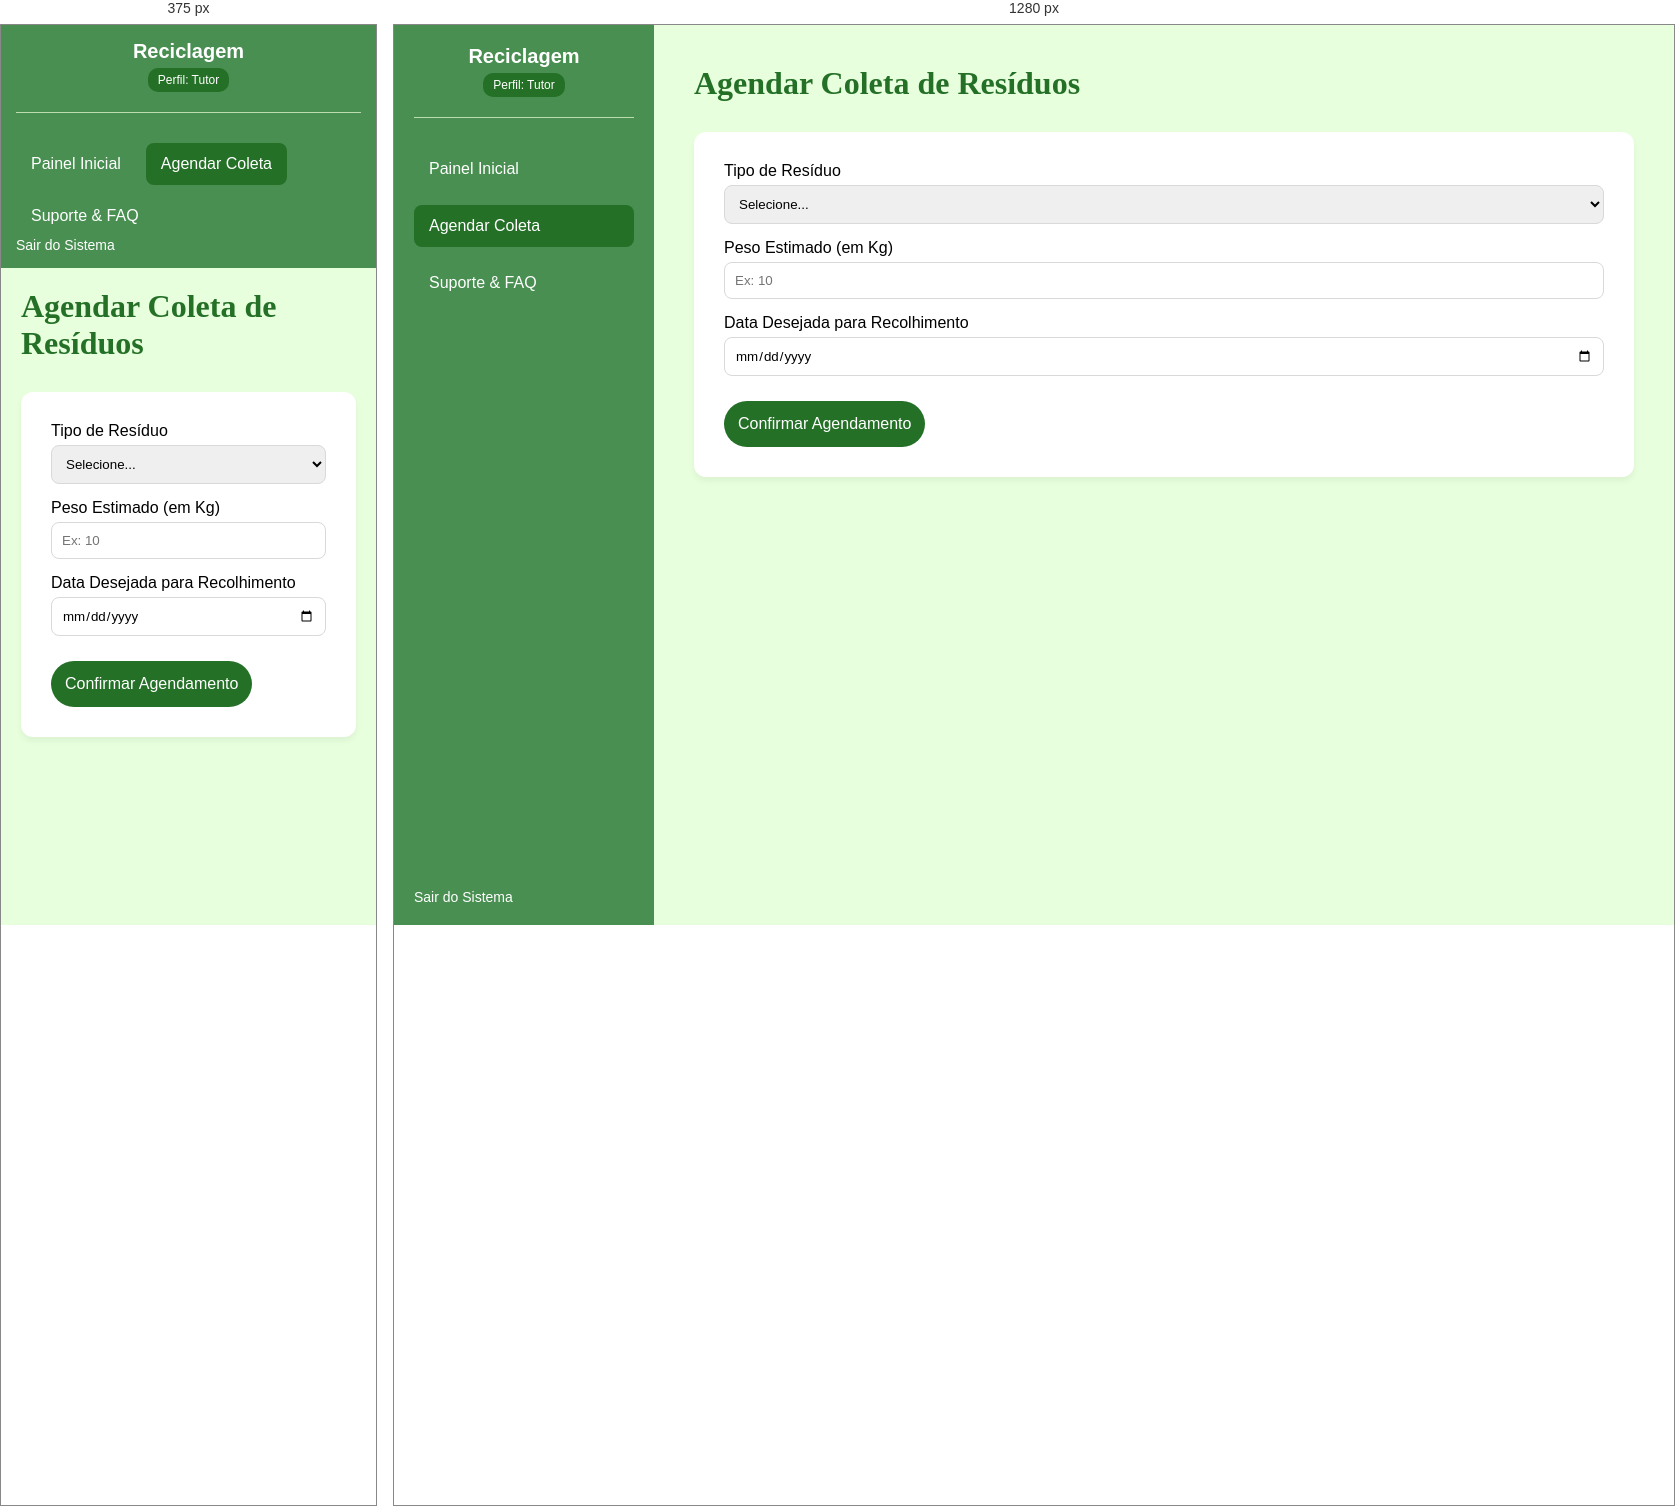
Rendered at 375 px and 1280 px, left to right.

<!-- file: tutor_agendamento.html -->
<!DOCTYPE html>
<html lang="pt-BR">
<head>
    <meta charset="UTF-8">
    <meta name="viewport" content="width=device-width, initial-scale=1.0">
    <title>Tutor - Agendar Coleta</title>
    <link rel="stylesheet" href="style.css">
</head>
<body>

    <div class="dashboard-container">
        <aside class="sidebar">
            <div class="sidebar-header">
                <h2>Reciclagem</h2>
                <span class="profile-badge">Perfil: Tutor</span>
            </div>
            <nav class="menu-nav">
                <a href="tutor_apresentacao.html">Painel Inicial</a>
                <a href="tutor_agendamento.html" class="active">Agendar Coleta</a>
                <a href="tutor_suporte.html">Suporte & FAQ</a>
            </nav>
            <div class="sidebar-footer">
                <a href="tela_login.html">Sair do Sistema</a>
            </div>
        </aside>

        <main class="main-content">
            <header class="main-header">
                <h1>Agendar Coleta de Resíduos</h1>
            </header>

            <section class="content-section">
                <form id="formColeta" onsubmit="alert('Coleta agendada com sucesso!'); return false;">
                    <div class="form-group">
                        <label for="tipoResiduo">Tipo de Resíduo</label>
                        <select id="tipoResiduo" required>
                            <option value="">Selecione...</option>
                            <option value="plastico">Plástico / PET</option>
                            <option value="papel">Papel e Papelão</option>
                            <option value="metal">Metal / Alumínio</option>
                            <option value="organico">Orgânico Compostável</option>
                        </select>
                    </div>

                    <div class="form-group">
                        <label for="pesoEstimado">Peso Estimado (em Kg)</label>
                        <input type="number" id="pesoEstimado" min="1" placeholder="Ex: 10" required>
                    </div>

                    <div class="form-group">
                        <label for="dataColeta">Data Desejada para Recolhimento</label>
                        <input type="date" id="dataColeta" required>
                    </div>

                    <button type="submit" class="btn-confirmar" style="margin-top: 10px;">Confirmar Agendamento</button>
                </form>
            </section>
        </main>
    </div>

</body>
</html>

/* @media block from style.css */
@media (max-width: 768px) {
    /* Ajustes para Login Mobile */
    .login-container {
        flex-direction: column;
    }
    .login-left {
        padding: 30px 20px;
    }
    
    /* Ajustes para Dashboard Mobile */
    .dashboard-container {
        flex-direction: column;
    }
    .sidebar {
        width: 100%;
        height: auto;
        padding: 15px;
    }
    .menu-nav {
        flex-direction: row;
        flex-wrap: wrap;
        gap: 10px;
    }
    .main-content {
        padding: 20px;
    }
}